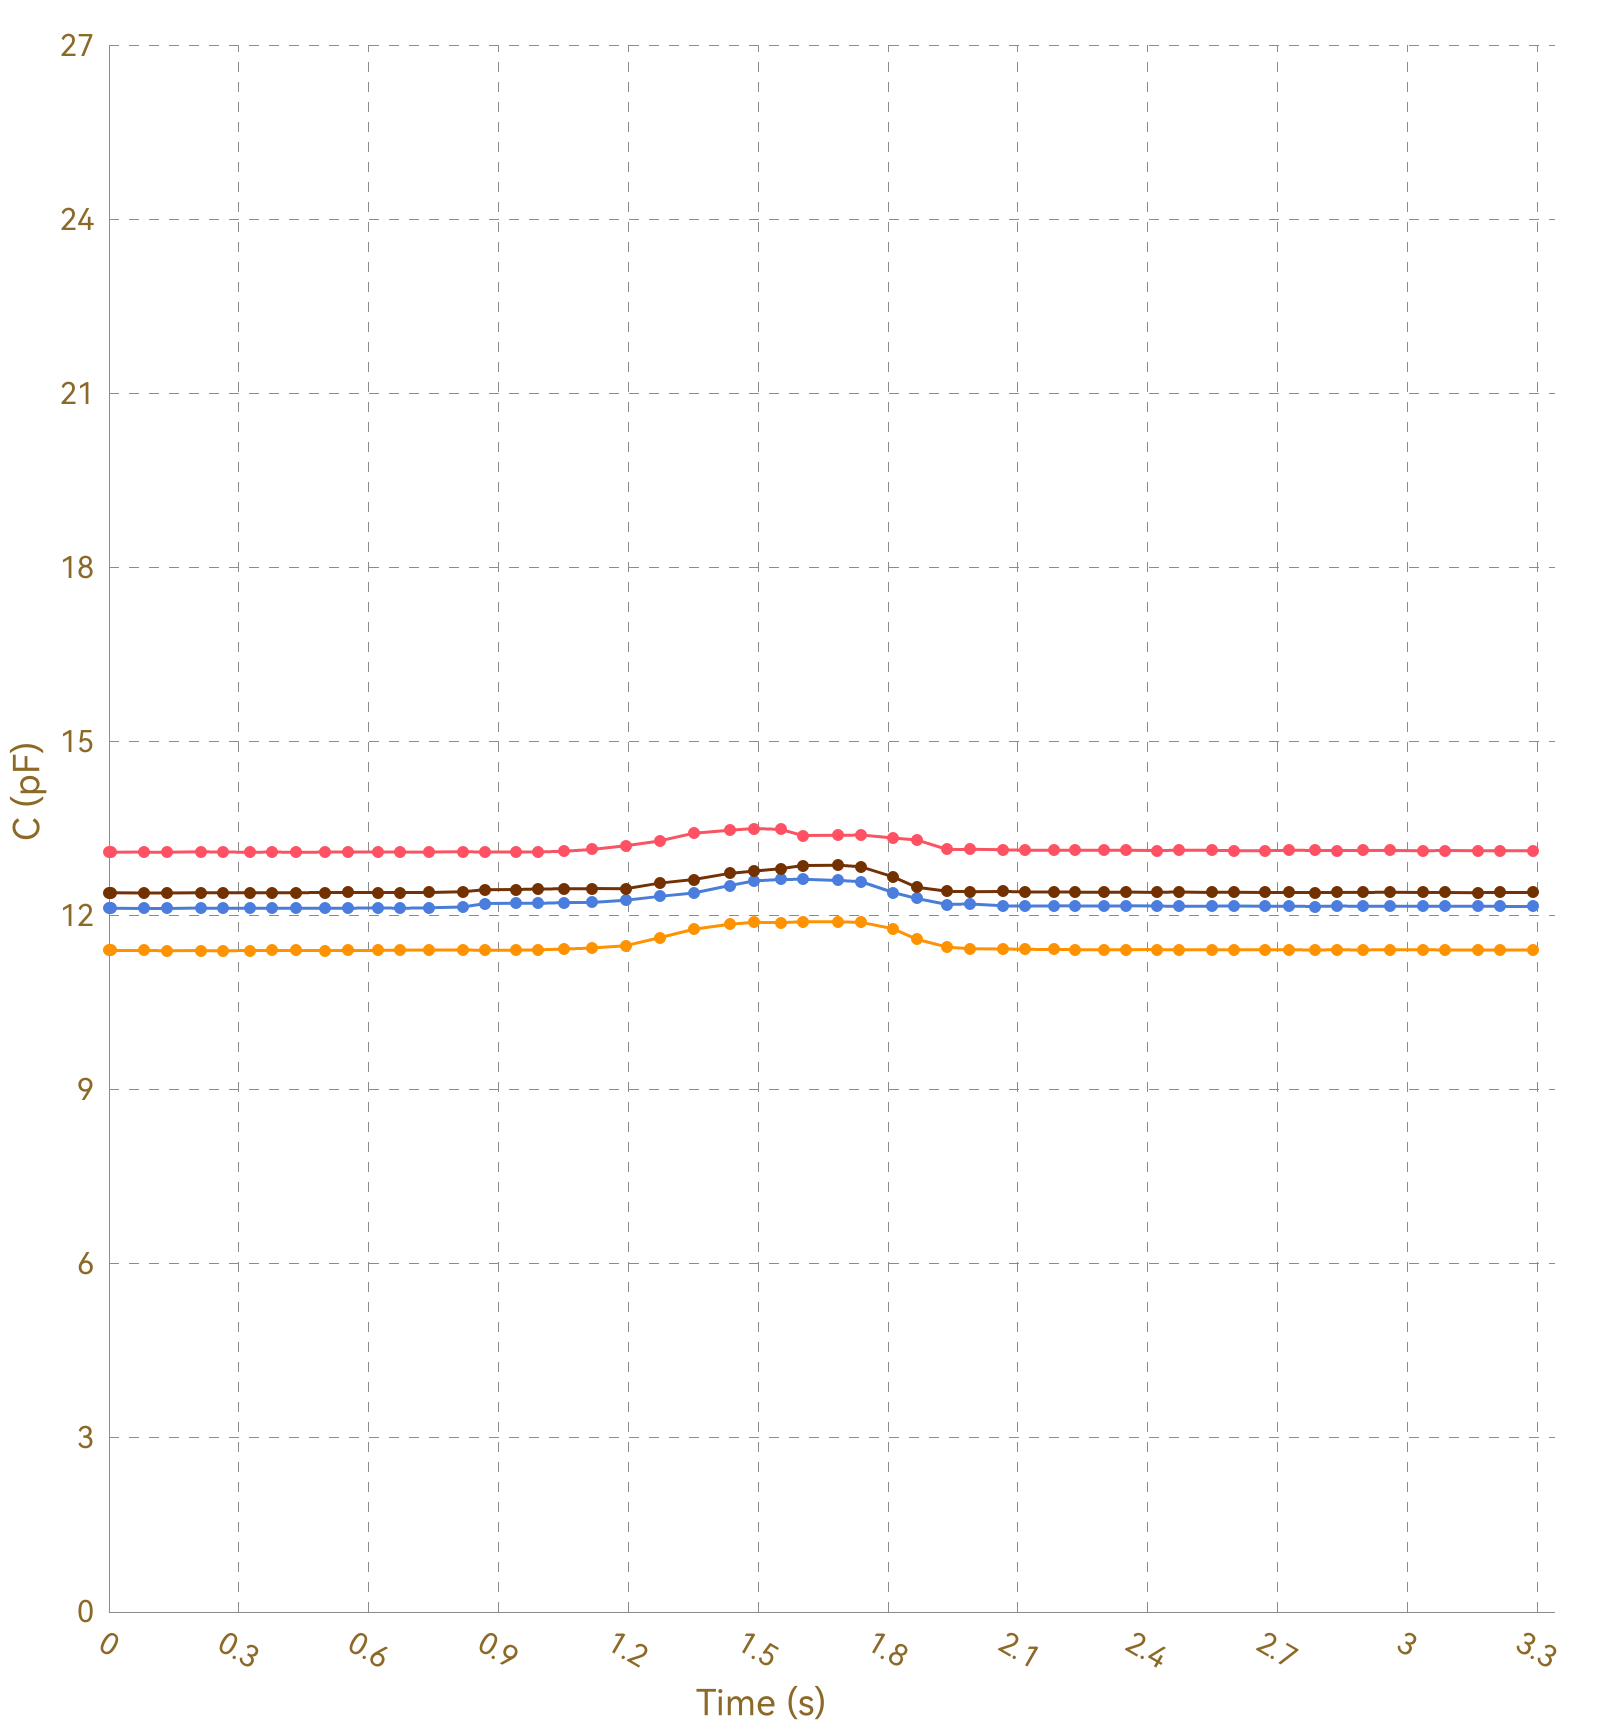

The data file committed next to this chart (first rows):
, Ch1, , Ch2, , Ch3, , Ch4, , Ch5, , Ch6, , Ch7, , Ch8, 
Time (s), C (pF), ΔC/C0 (%), C (pF), ΔC/C0 (%), C (pF), ΔC/C0 (%), C (pF), ΔC/C0 (%), C (pF), ΔC/C0 (%), C (pF), ΔC/C0 (%), C (pF), ΔC/C0 (%), C (pF), ΔC/C0 (%)
0.007, 13.1, 0.0000, 11.4, 0.0000, 12.13, 0.0000, 12.4, 0.0000, OL, OL, OL, OL, OL, OL, 0.0000, 0.0000
0.038, 13.1, 0.0000, 11.4, 0.0000, 12.13, 0.0000, 12.4, 0.0000, OL, OL, OL, OL, OL, OL, 0.0000, 0.0000
0.041, 13.1, 0.0000, 11.4, 0.0000, 12.13, 0.0000, 12.4, 0.0000, OL, OL, OL, OL, OL, OL, 0.0000, 0.0000
0.044, 13.11, 0.0000, 11.4, 0.0000, 12.13, 0.0000, 12.4, 0.0000, OL, OL, OL, OL, OL, OL, 0.0000, 0.0000
0.050, 13.11, 0.0000, 11.4, 0.0000, 12.13, 0.0000, 12.4, 0.0000, OL, OL, OL, OL, OL, OL, 0.0000, 0.0000
0.052, 13.1, 0.0000, 11.4, 0.0000, 12.13, 0.0000, 12.4, 0.0000, OL, OL, OL, OL, OL, OL, 0.0000, 0.0000
0.157, 13.1, 0.0000, 11.4, 0.0000, 12.13, 0.0000, 12.4, 0.0000, OL, OL, OL, OL, OL, OL, 0.0000, 0.0000
0.085, 13.1, 0.0000, 11.4, 0.0000, 12.13, 0.0000, 12.4, 0.0000, OL, OL, OL, OL, OL, OL, 0.0000, 0.0000
0.088, 13.1, 0.0000, 11.4, 0.0000, 12.13, 0.0000, 12.4, 0.0000, OL, OL, OL, OL, OL, OL, 0.0000, 0.0000
0.090, 13.1, 0.0000, 11.4, 0.0000, 12.13, 0.0000, 12.4, 0.0000, OL, OL, OL, OL, OL, OL, 0.0000, 0.0000
0.121, 13.1, 0.0000, 11.4, 0.0000, 12.13, 0.0000, 12.4, 0.0000, OL, OL, OL, OL, OL, OL, 0.0000, 0.0000
0.126, 13.1, 0.0000, 11.4, 0.0000, 12.13, 0.0000, 12.4, 0.0000, OL, OL, OL, OL, OL, OL, 0.0000, 0.0000
0.128, 13.1, 0.0000, 11.4, 0.0000, 12.13, 0.0000, 12.4, 0.0000, OL, OL, OL, OL, OL, OL, 0.0000, 0.0000
0.134, 13.1, 0.0000, 11.4, 0.0000, 12.13, 0.0000, 12.39, 0.0000, OL, OL, OL, OL, OL, OL, 0.0000, 0.0000
0.165, 13.1, 0.0000, 11.4, 0.0000, 12.13, 0.0000, 12.4, 0.0000, OL, OL, OL, OL, OL, OL, 0.0000, 0.0000
0.168, 13.1, 0.0000, 11.41, 0.0000, 12.13, 0.0000, 12.4, 0.0000, OL, OL, OL, OL, OL, OL, 0.0000, 0.0000
0.171, 13.1, 0.0000, 11.4, 0.0000, 12.13, 0.0000, 12.4, 0.0000, OL, OL, OL, OL, OL, OL, 0.0000, 0.0000
0.177, 13.1, 0.0000, 11.4, 0.0000, 12.13, 0.0000, 12.39, 0.0000, OL, OL, OL, OL, OL, OL, 0.0000, 0.0000
0.181, 13.1, 0.0000, 11.4, 0.0000, 12.13, 0.0000, 12.4, 0.0000, OL, OL, OL, OL, OL, OL, 0.0000, 0.0000
0.213, 13.1, 0.0000, 11.4, 0.0000, 12.13, 0.0000, 12.4, 0.0000, OL, OL, OL, OL, OL, OL, 0.0000, 0.0000
0.217, 13.1, 0.0000, 11.4, 0.0000, 12.13, 0.0000, 12.4, 0.0000, OL, OL, OL, OL, OL, OL, 0.0000, 0.0000
0.220, 13.1, 0.0000, 11.4, 0.0000, 12.13, 0.0000, 12.4, 0.0000, OL, OL, OL, OL, OL, OL, 0.0000, 0.0000
0.223, 13.11, 0.0000, 11.4, 0.0000, 12.13, 0.0000, 12.4, 0.0000, OL, OL, OL, OL, OL, OL, 0.0000, 0.0000
0.252, 13.11, 0.0000, 11.4, 0.0000, 12.13, 0.0000, 12.4, 0.0000, OL, OL, OL, OL, OL, OL, 0.0000, 0.0000
0.258, 13.1, 0.0000, 11.4, 0.0000, 12.13, 0.0000, 12.4, 0.0000, OL, OL, OL, OL, OL, OL, 0.0000, 0.0000
0.261, 13.1, 0.0000, 11.4, 0.0000, 12.13, 0.0000, 12.4, 0.0000, OL, OL, OL, OL, OL, OL, 0.0000, 0.0000
0.264, 13.1, 0.0000, 11.4, 0.0000, 12.14, 0.0000, 12.4, 0.0000, OL, OL, OL, OL, OL, OL, 0.0000, 0.0000
0.295, 13.1, 0.0000, 11.4, 0.0000, 12.13, 0.0000, 12.4, 0.0000, OL, OL, OL, OL, OL, OL, 0.0000, 0.0000
0.298, 13.1, 0.0000, 11.4, 0.0000, 12.13, 0.0000, 12.4, 0.0000, OL, OL, OL, OL, OL, OL, 0.0000, 0.0000
0.300, 13.1, 0.0000, 11.4, 0.0000, 12.13, 0.0000, 12.4, 0.0000, OL, OL, OL, OL, OL, OL, 0.0000, 0.0000
0.326, 13.1, 0.0000, 11.4, 0.0000, 12.13, 0.0000, 12.4, 0.0000, OL, OL, OL, OL, OL, OL, 0.0000, 0.0000
0.328, 13.1, 0.0000, 11.4, 0.0000, 12.13, 0.0000, 12.4, 0.0000, OL, OL, OL, OL, OL, OL, 0.0000, 0.0000
0.353, 13.1, 0.0000, 11.4, 0.0000, 12.13, 0.0000, 12.4, 0.0000, OL, OL, OL, OL, OL, OL, 0.0000, 0.0000
0.356, 13.1, 0.0000, 11.4, 0.0000, 12.13, 0.0000, 12.4, 0.0000, OL, OL, OL, OL, OL, OL, 0.0000, 0.0000
0.375, 13.1, 0.0000, 11.4, 0.0000, 12.13, 0.0000, 12.4, 0.0000, OL, OL, OL, OL, OL, OL, 0.0000, 0.0000
0.377, 13.1, 0.0000, 11.4, 0.0000, 12.13, 0.0000, 12.4, 0.0000, OL, OL, OL, OL, OL, OL, 0.0000, 0.0000
0.380, 13.1, 0.0000, 11.4, 0.0000, 12.13, 0.0000, 12.4, 0.0000, OL, OL, OL, OL, OL, OL, 0.0000, 0.0000
0.385, 13.1, 0.0000, 11.41, 0.0000, 12.13, 0.0000, 12.4, 0.0000, OL, OL, OL, OL, OL, OL, 0.0000, 0.0000
0.387, 13.1, 0.0000, 11.4, 0.0000, 12.13, 0.0000, 12.39, 0.0000, OL, OL, OL, OL, OL, OL, 0.0000, 0.0000
0.431, 13.1, 0.0000, 11.4, 0.0000, 12.13, 0.0000, 12.4, 0.0000, OL, OL, OL, OL, OL, OL, 0.0000, 0.0000
0.435, 13.1, 0.0000, 11.4, 0.0000, 12.13, 0.0000, 12.4, 0.0000, OL, OL, OL, OL, OL, OL, 0.0000, 0.0000
0.437, 13.1, 0.0000, 11.4, 0.0000, 12.13, 0.0000, 12.4, 0.0000, OL, OL, OL, OL, OL, OL, 0.0000, 0.0000
0.451, 13.1, 0.0000, 11.4, 0.0000, 12.13, 0.0000, 12.4, 0.0000, OL, OL, OL, OL, OL, OL, 0.0000, 0.0000
0.453, 13.1, 0.0000, 11.4, 0.0000, 12.13, 0.0000, 12.4, 0.0000, OL, OL, OL, OL, OL, OL, 0.0000, 0.0000
0.456, 13.11, 0.0000, 11.4, 0.0000, 12.13, 0.0000, 12.4, 0.0000, OL, OL, OL, OL, OL, OL, 0.0000, 0.0000
0.459, 13.11, 0.0000, 11.41, 0.0000, 12.13, 0.0000, 12.4, 0.0000, OL, OL, OL, OL, OL, OL, 0.0000, 0.0000
0.463, 13.1, 0.0000, 11.41, 0.0000, 12.13, 0.0000, 12.4, 0.0000, OL, OL, OL, OL, OL, OL, 0.0000, 0.0000
0.469, 13.1, 0.0000, 11.41, 0.0000, 12.13, 0.0000, 12.4, 0.0000, OL, OL, OL, OL, OL, OL, 0.0000, 0.0000
0.500, 13.1, 0.0000, 11.41, 0.0000, 12.13, 0.0000, 12.4, 0.0000, OL, OL, OL, OL, OL, OL, 0.0000, 0.0000
0.503, 13.1, 0.0000, 11.4, 0.0000, 12.13, 0.0000, 12.4, 0.0000, OL, OL, OL, OL, OL, OL, 0.0000, 0.0000
0.506, 13.1, 0.0000, 11.4, 0.0000, 12.13, 0.0000, 12.4, 0.0000, OL, OL, OL, OL, OL, OL, 0.0000, 0.0000
0.542, 13.11, 0.0000, 11.4, 0.0000, 12.13, 0.0000, 12.4, 0.0000, OL, OL, OL, OL, OL, OL, 0.0000, 0.0000
0.545, 13.1, 0.0000, 11.4, 0.0000, 12.13, 0.0000, 12.4, 0.0000, OL, OL, OL, OL, OL, OL, 0.0000, 0.0000
0.548, 13.11, 0.0000, 11.4, 0.0000, 12.13, 0.0000, 12.4, 0.0000, OL, OL, OL, OL, OL, OL, 0.0000, 0.0000
0.550, 13.1, 0.0000, 11.4, 0.0000, 12.13, 0.0000, 12.4, 0.0000, OL, OL, OL, OL, OL, OL, 0.0000, 0.0000
0.553, 13.1, 0.0000, 11.4, 0.0000, 12.13, 0.0000, 12.4, 0.0000, OL, OL, OL, OL, OL, OL, 0.0000, 0.0000
0.582, 13.1, 0.0000, 11.4, 0.0000, 12.13, 0.0000, 12.4, 0.0000, OL, OL, OL, OL, OL, OL, 0.0000, 0.0000
0.585, 13.1, 0.0000, 11.4, 0.0000, 12.14, 0.0000, 12.4, 0.0000, OL, OL, OL, OL, OL, OL, 0.0000, 0.0000
0.588, 13.1, 0.0000, 11.4, 0.0000, 12.13, 0.0000, 12.4, 0.0000, OL, OL, OL, OL, OL, OL, 0.0000, 0.0000
... 275 more rows
